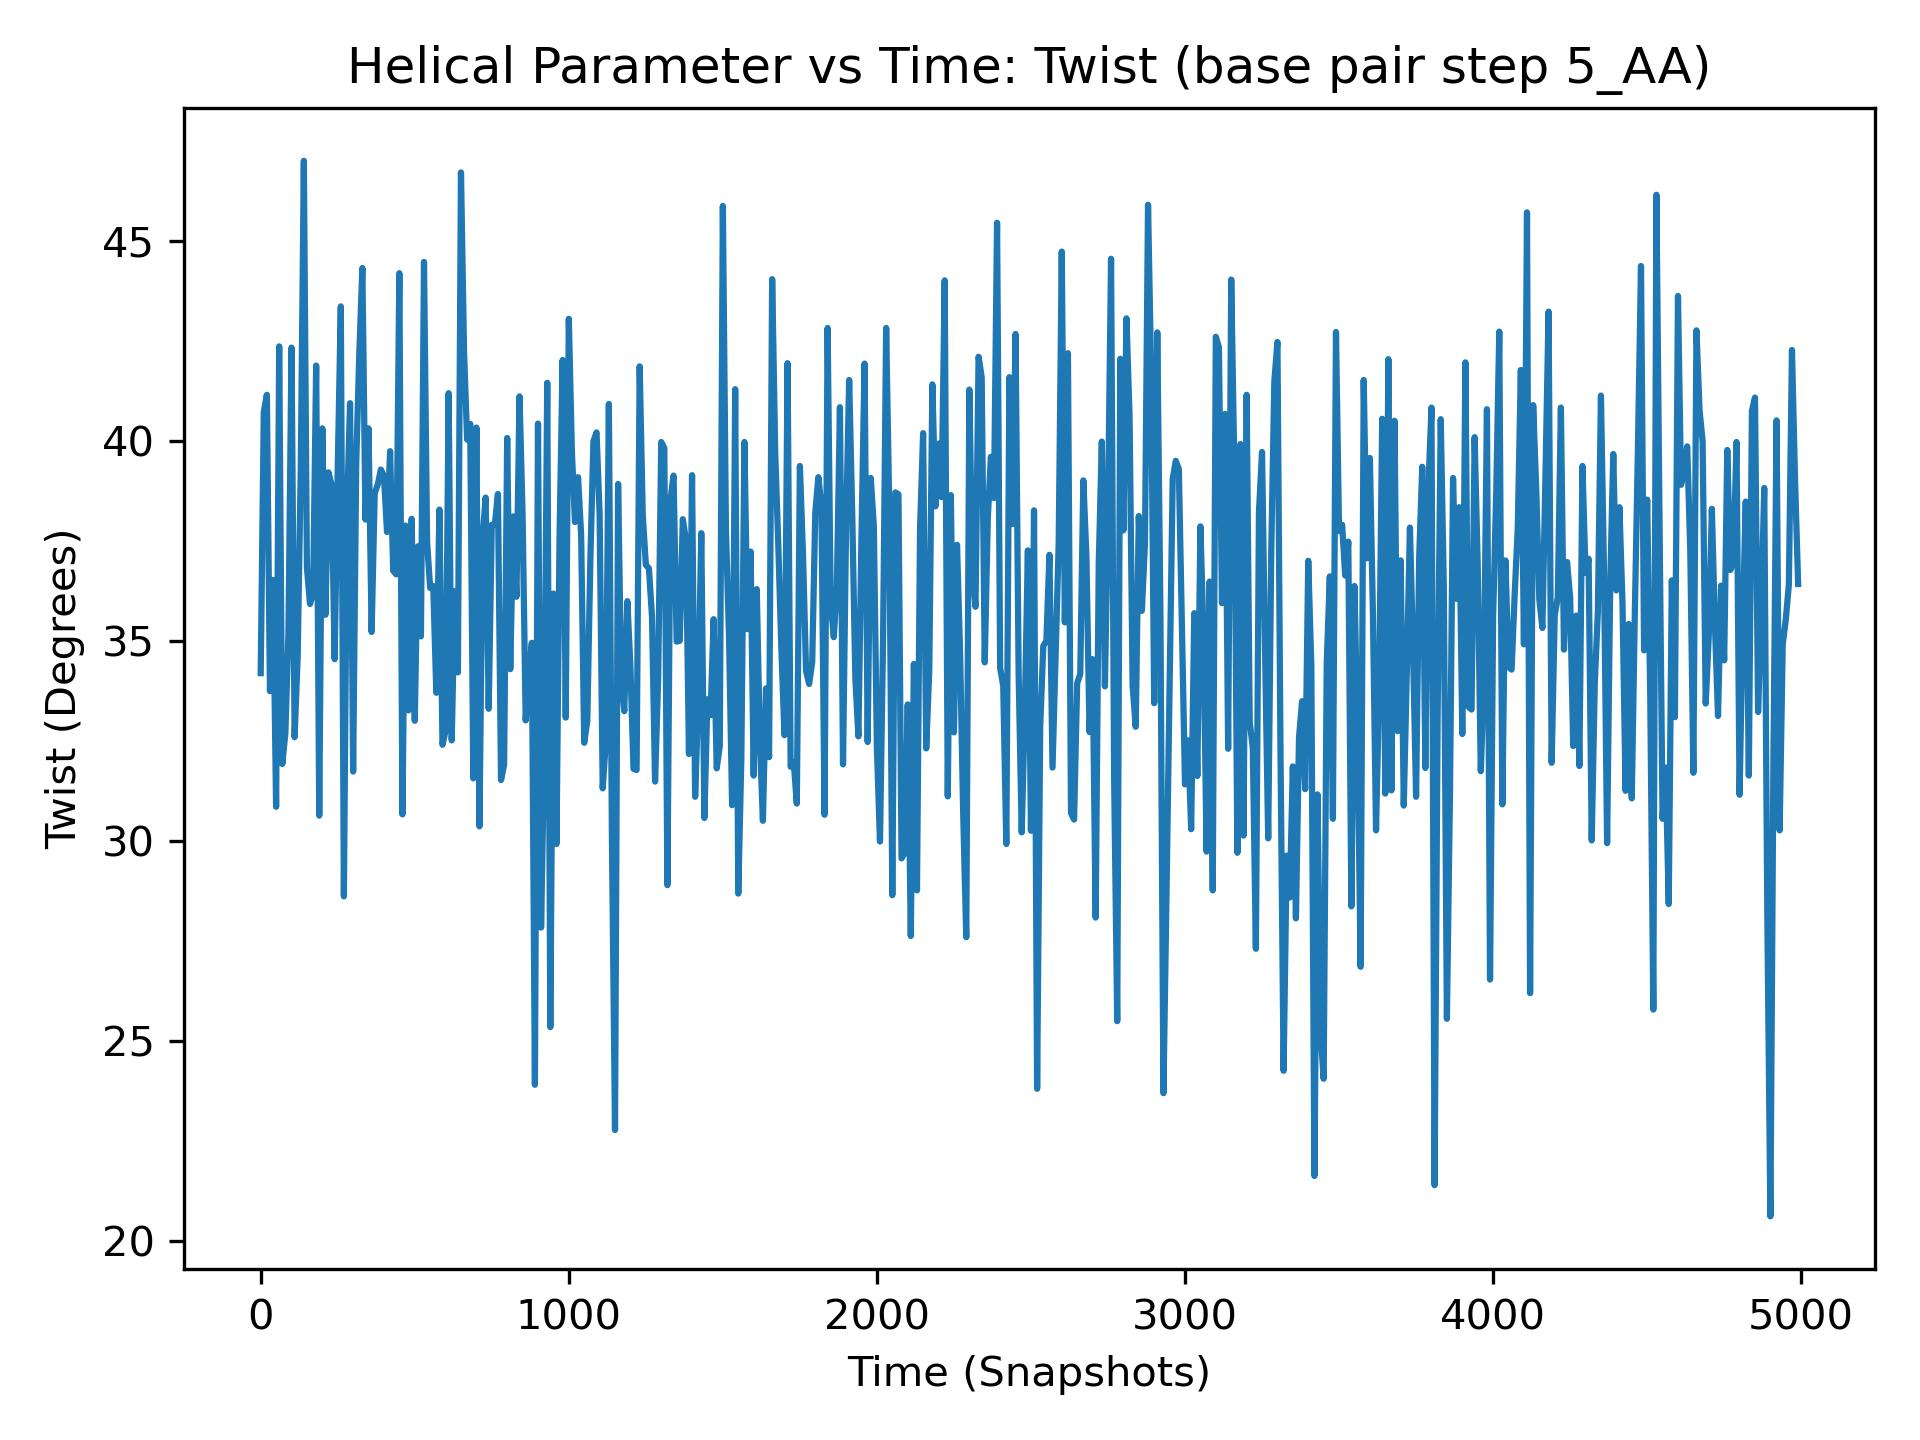

Source data for this figure (header and first rows):
, 5_AA
0, 34.19
1, 41.05
2, 30.43
3, 30.84
4, 31.96
5, 37.75
6, 36.31
7, 42.2
8, 36.68
9, 43.6
10, 40.72
11, 37.38
12, 38.13
13, 27.18
14, 36.49
15, 37.29
16, 41.71
17, 31.66
18, 32.59
19, 35.91
20, 41.15
21, 34.61
22, 38.27
23, 38.65
24, 29.84
25, 44.01
26, 35.54
27, 43.73
28, 39.37
29, 44.5
30, 33.74
31, 30.82
32, 32.77
33, 30.96
34, 32.93
35, 30.67
36, 30.93
37, 36.18
38, 36.54
39, 39.78
40, 36.52
41, 35.05
42, 32.87
43, 40.64
44, 38.38
45, 37.6
46, 33.47
47, 36.7
48, 37.74
49, 37.24
50, 30.85
51, 36.81
52, 27.52
53, 39.29
54, 36.39
55, 40.87
56, 34.08
57, 33.68
58, 39.01
59, 30.95
... 4,940 more rows
